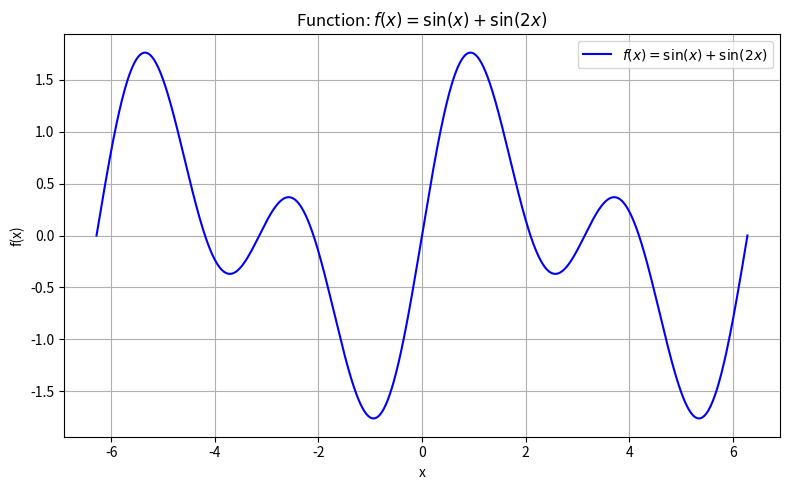

This figure's Python source:
import numpy as np
import matplotlib.pyplot as plt

# Define the function sin(x) + sin(2x)
def sine_sum(x):
    return np.sin(x) + np.sin(2*x)

# Generate x values from -2π to 2π for plotting
x_values = np.linspace(-2 * np.pi, 2 * np.pi, 1000)

# Calculate the y values for the function sin(x) + sin(2x)
y_values = sine_sum(x_values)

# Plotting the function sin(x) + sin(2x)
plt.figure(figsize=(8, 5))
plt.plot(x_values, y_values, label=r"$f(x) = \sin(x) + \sin(2x)$", color='b')

# Add title and labels
plt.title("Function: $f(x) = \\sin(x) + \\sin(2x)$")
plt.xlabel("x")
plt.ylabel("f(x)")
plt.grid(True)

# Show legend
plt.legend()

# Display the plot
plt.tight_layout()
plt.show()
